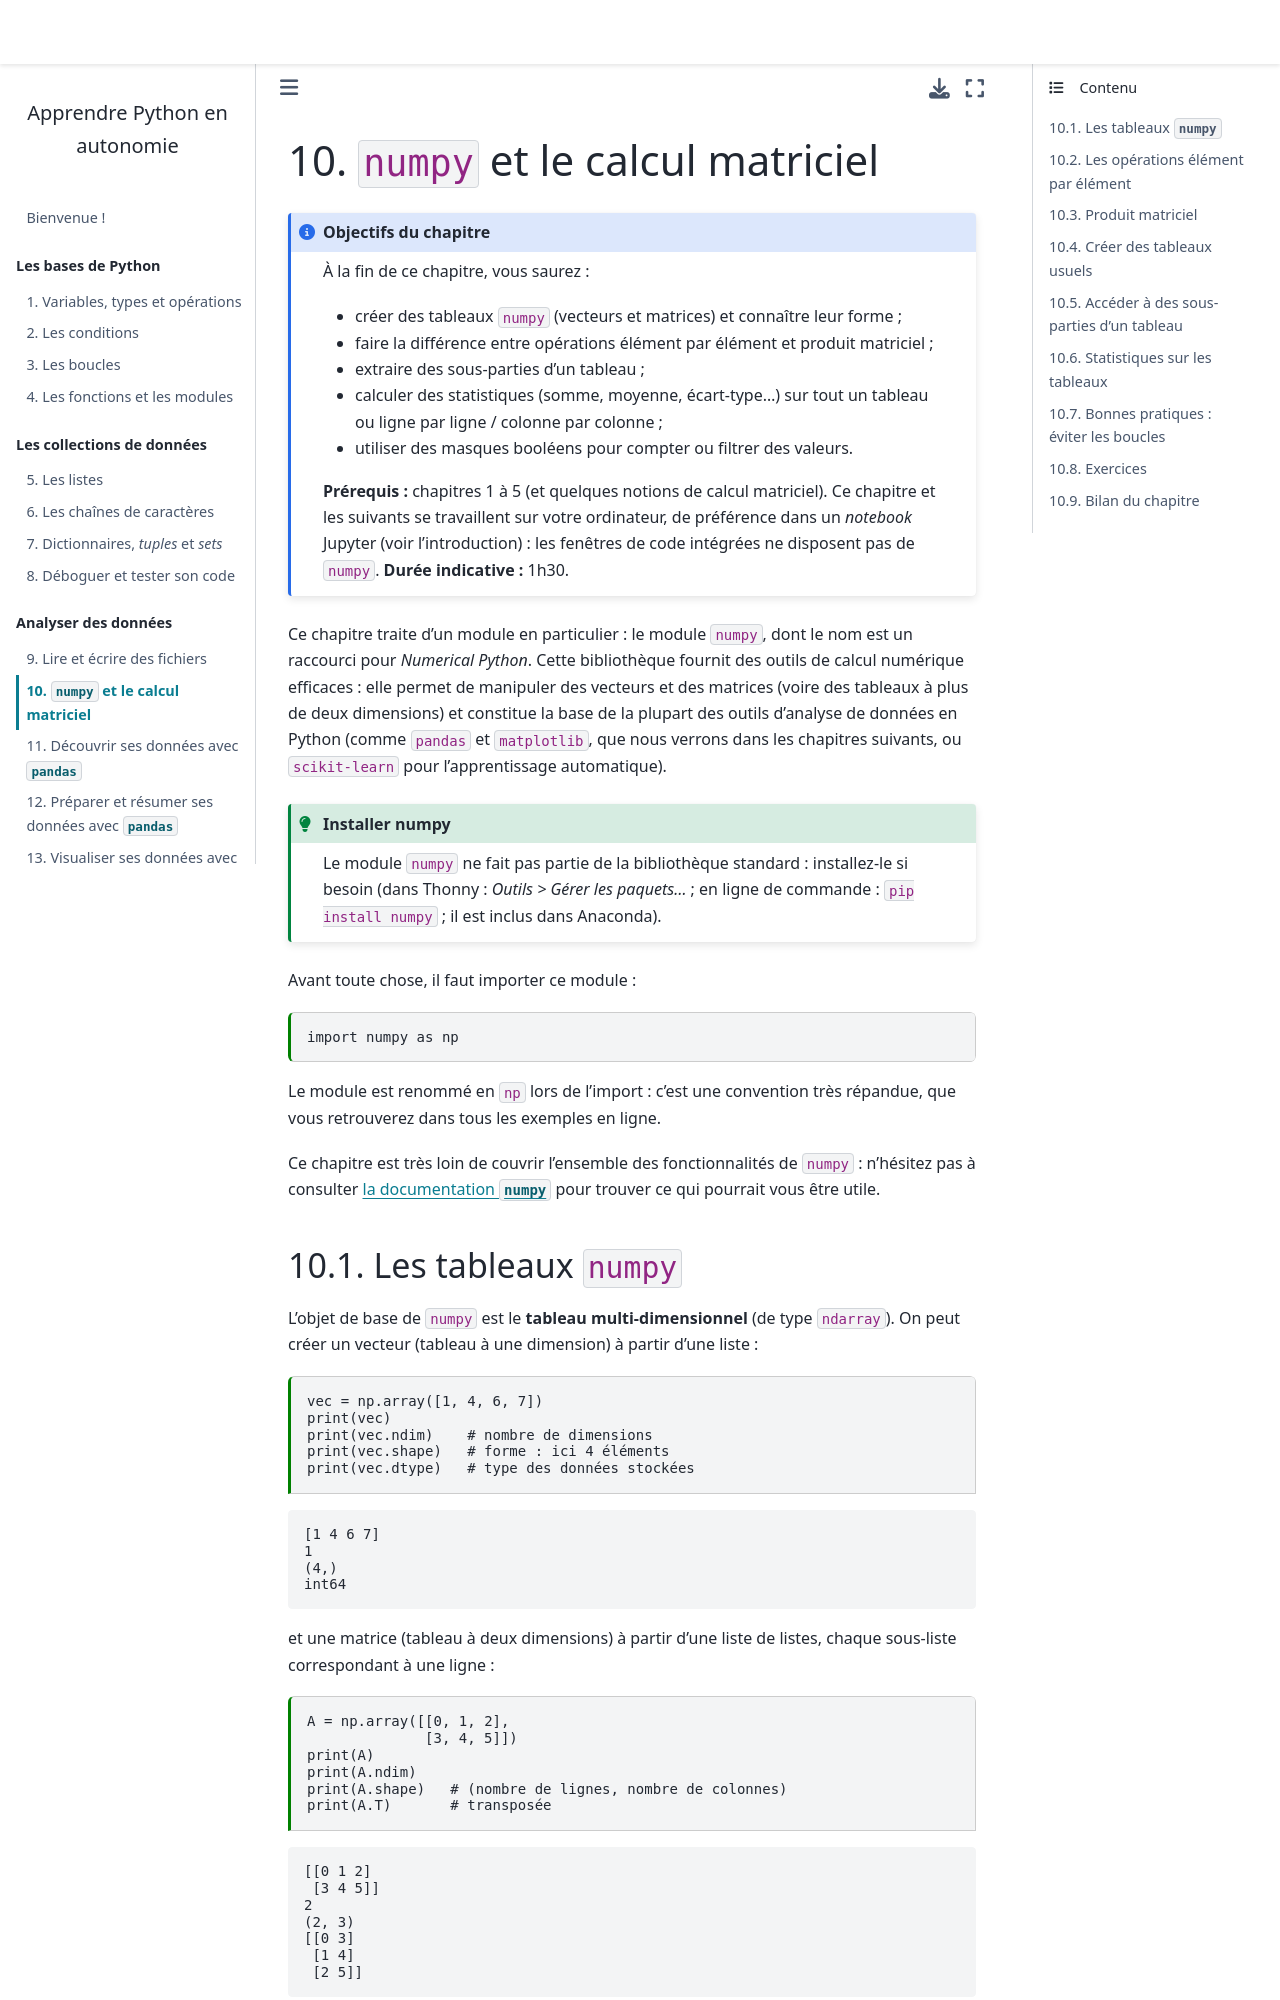

repository: rtavenar/poly_python_Aude · page: content/numpy.html · generator: jekyll

---
jupytext:
  cell_metadata_filter: -all
  formats: md:myst
  text_representation:
    extension: .md
    format_name: myst
    format_version: '0.8'
    jupytext_version: 1.5.0
kernelspec:
  display_name: Python 3
  language: python
  name: python3
---

(sec:numpy)=
# `numpy` et le calcul matriciel

```{admonition} Objectifs du chapitre
:class: note

À la fin de ce chapitre, vous saurez :

* créer des tableaux `numpy` (vecteurs et matrices) et connaître leur forme ;
* faire la différence entre opérations élément par élément et produit matriciel ;
* extraire des sous-parties d'un tableau ;
* calculer des statistiques (somme, moyenne, écart-type…) sur tout un tableau ou ligne par ligne / colonne par colonne ;
* utiliser des masques booléens pour compter ou filtrer des valeurs.

**Prérequis :** chapitres 1 à 5 (et quelques notions de calcul matriciel). Ce chapitre et les suivants se travaillent sur votre ordinateur, de préférence dans un _notebook_ Jupyter (voir l'introduction) : les fenêtres de code intégrées ne disposent pas de `numpy`. **Durée indicative :** 1h30.
```

Ce chapitre traite d'un module en particulier : le module `numpy`, dont le nom est un raccourci pour _Numerical Python_.
Cette bibliothèque fournit des outils de calcul numérique efficaces : elle permet de manipuler des vecteurs et des matrices (voire des tableaux à plus de deux dimensions) et constitue la base de la plupart des outils d'analyse de données en Python (comme `pandas` et `matplotlib`, que nous verrons dans les chapitres suivants, ou `scikit-learn` pour l'apprentissage automatique).

```{admonition} Installer numpy
:class: tip

Le module `numpy` ne fait pas partie de la bibliothèque standard : installez-le si besoin (dans Thonny : _Outils > Gérer les paquets…_ ; en ligne de commande : `pip install numpy` ; il est inclus dans Anaconda).
```

Avant toute chose, il faut importer ce module :

```{code-cell} ipython3
import numpy as np
```

Le module est renommé en `np` lors de l'import : c'est une convention très répandue, que vous retrouverez dans tous les exemples en ligne.

Ce chapitre est très loin de couvrir l'ensemble des fonctionnalités de `numpy` : n'hésitez pas à consulter [la documentation `numpy`](https://numpy.org/doc/stable/) pour trouver ce qui pourrait vous être utile.
